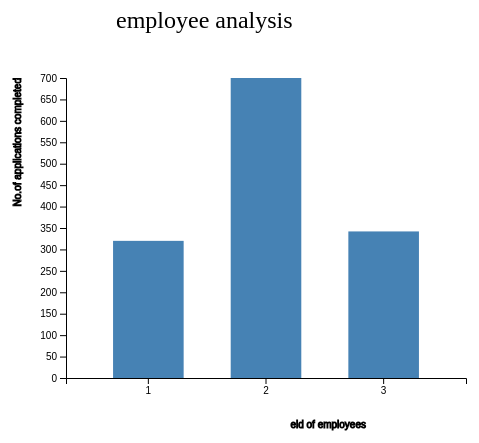
D3 v4 page, settled after 360 driven frames (6 s of simulated time); the page loaded 1 data file(s).



    var svg = d3.select("svg"),
        margin = 200,
        width = svg.attr("width") - margin,
        height = svg.attr("height") - margin

    svg.append("text")
       .attr("transform", "translate(100,0)")
       .attr("x", 50)
       .attr("y", 50)
       .attr("font-size", "24px")
       .text("employee analysis")

    var xScale = d3.scaleBand().range([0, width]).padding(0.4),
        yScale = d3.scaleLinear().range([height, 0]);

    var g = svg.append("g")
               .attr("transform", "translate(" + 100 + "," + 100 + ")");

    d3.csv("emp_bar.csv", function(error, data) {
        if (error) {
            throw error;
        }

        xScale.domain(data.map(function(d) { return d.eid; }));
        yScale.domain([0, d3.max(data, function(d) { return d.applications; })]);

        g.append("g")
         .attr("transform", "translate(0," + height + ")")
         .call(d3.axisBottom(xScale))
         .append("text")
         .attr("y", height - 250)
         .attr("x", width - 100)
         .attr("text-anchor", "end")
         .attr("stroke", "black")
         .text("eid of employees");

        g.append("g")
         .call(d3.axisLeft(yScale).tickFormat(function(d){
             return "" + d;
         })
         .ticks(10))
         .append("text")
         .attr("transform", "rotate(-90)")
         .attr("y", 6)
         .attr("dy", "-5.1em")
         .attr("text-anchor", "end")
         .attr("stroke", "black")
         .text("No.of applications completed");

        g.selectAll(".bar")
         .data(data)
         .enter().append("rect")
         .attr("class", "bar")
         .attr("x", function(d) { return xScale(d.eid); })
         .attr("y", function(d) { return yScale(d.applications); })
         .attr("width", xScale.bandwidth())
         .attr("height", function(d) { return height - yScale(d.applications); });
    });


### data: emp_bar.csv
eid, applications
1, 320
2, 700
3, 342